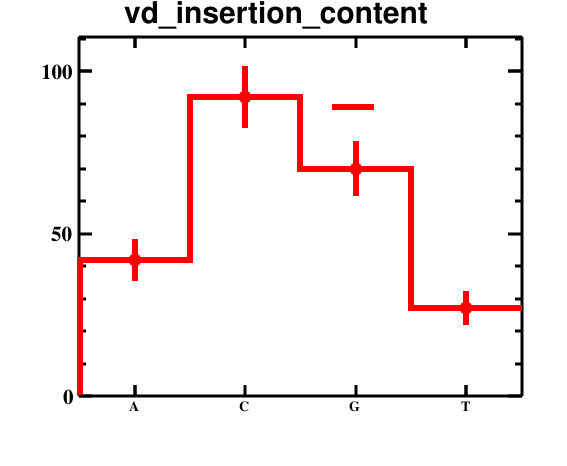

The table this chart was drawn from, first rows:
bin_low_edge, contents, binerror, xtitle, binlabel
-0.5, 0.0, 0.0, , 
0.5, 42.0, 6.481, , A
1.5, 92.0, 9.592, , C
2.5, 70.0, 8.367, , G
3.5, 27.0, 5.196, , T
4.5, 0.0, 0.0, , 
